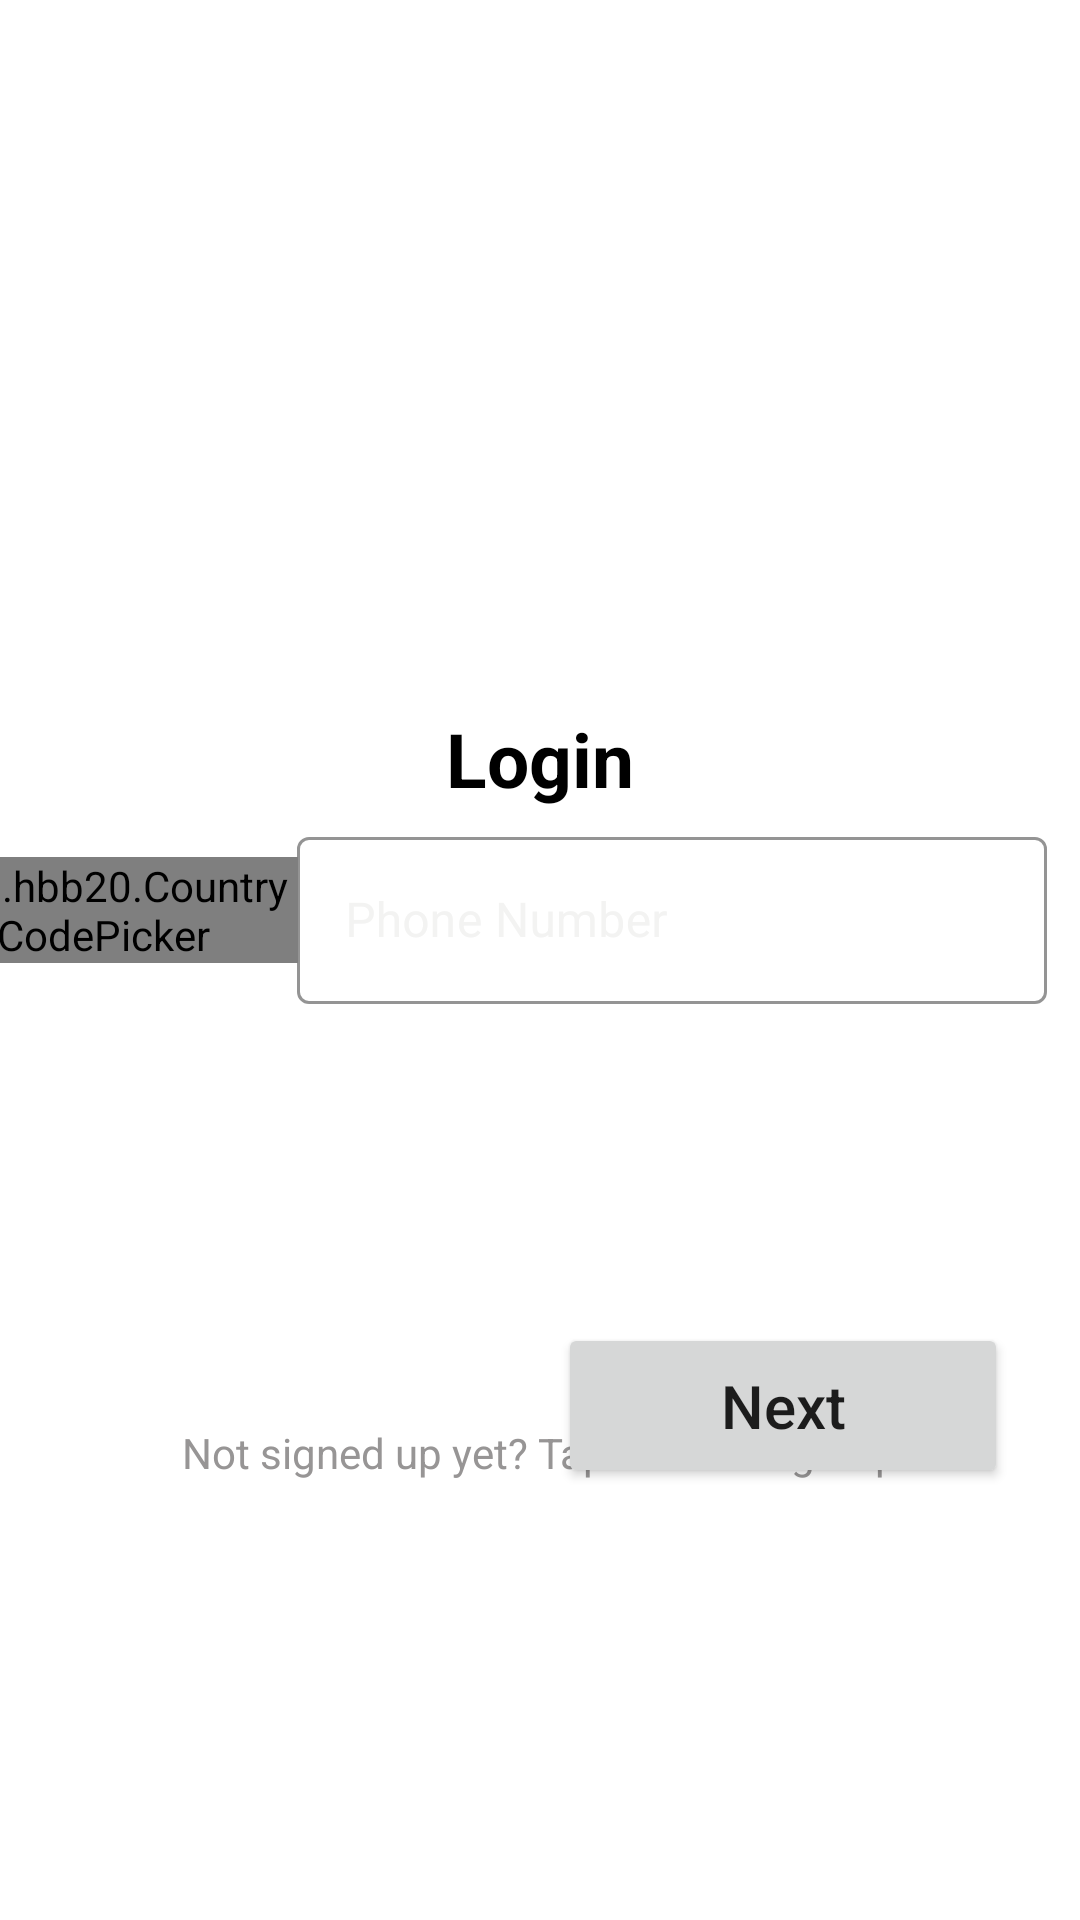

Android layout source for this screen:
<!-- AndroidManifest.xml: application theme Theme.CrescooWorkers -->
<!-- res/layout/activity_login_phone.xml -->
<?xml version="1.0" encoding="utf-8"?>
<androidx.constraintlayout.widget.ConstraintLayout xmlns:android="http://schemas.android.com/apk/res/android"
    xmlns:app="http://schemas.android.com/apk/res-auto"
    xmlns:tools="http://schemas.android.com/tools"
    android:layout_width="match_parent"
    android:layout_height="match_parent"
    android:background="@color/white"
    tools:context=".Login.LoginPhone">

    <TextView
        android:id="@+id/loginTV"
        android:layout_width="wrap_content"
        android:layout_height="wrap_content"
        android:layout_marginTop="236dp"
        android:text="@string/login"
        android:textSize="25sp"
        android:textColor="@color/black"
        android:textStyle="bold"
        app:layout_constraintEnd_toEndOf="parent"
        app:layout_constraintStart_toStartOf="parent"
        app:layout_constraintTop_toTopOf="parent" />


    <com.google.android.material.textfield.TextInputLayout
        android:id="@+id/phoneInputLayout"
        style="@style/Widget.MaterialComponents.TextInputLayout.OutlinedBox"
        android:layout_width="250dp"
        android:layout_height="wrap_content"
        android:layout_marginTop="4dp"
        android:hint="@string/phone_number"
        android:textColorHint="@color/grey"
        app:boxStrokeColor="@color/grey"
        app:endIconMode="clear_text"
        app:endIconTint="@color/black"
        app:layout_constraintEnd_toEndOf="parent"
        app:layout_constraintHorizontal_bias="0.9"
        app:layout_constraintStart_toStartOf="parent"
        app:layout_constraintTop_toBottomOf="@id/loginTV">

        <com.google.android.material.textfield.TextInputEditText
            android:id="@+id/phoneEditText"
            android:layout_width="250dp"
            android:layout_height="wrap_content"
            android:imeOptions="actionDone"
            android:inputType="number"
            android:textColor="@color/black" />
    </com.google.android.material.textfield.TextInputLayout>

    <TextView
        android:id="@+id/tapSignUp"
        android:layout_width="wrap_content"
        android:layout_height="wrap_content"
        android:layout_marginTop="140dp"
        android:text="@string/noSignUp"
        android:textColor="@color/darkGrey"
        app:layout_constraintEnd_toEndOf="parent"
        app:layout_constraintStart_toStartOf="parent"
        app:layout_constraintTop_toBottomOf="@+id/phoneInputLayout" />

    <com.hbb20.CountryCodePicker
        android:id="@+id/ccp"
        android:layout_width="130dp"
        android:layout_height="wrap_content"
        android:layout_marginTop="16dp"
        app:layout_constraintEnd_toStartOf="@+id/phoneInputLayout"
        app:layout_constraintHorizontal_bias="1.0"
        app:layout_constraintStart_toStartOf="parent"
        app:layout_constraintTop_toBottomOf="@+id/loginTV" />

    <Button
        android:id="@+id/btnNext"
        android:layout_width="150dp"
        android:layout_height="55dp"
        android:layout_marginBottom="144dp"
        android:text="@string/next"
        android:textAllCaps="false"
        android:textSize="20sp"
        app:cornerRadius="15dp"
        app:layout_constraintBottom_toBottomOf="parent"
        app:layout_constraintEnd_toEndOf="parent"
        app:layout_constraintHorizontal_bias="0.886"
        app:layout_constraintStart_toStartOf="parent" />


</androidx.constraintlayout.widget.ConstraintLayout>
<!-- resources referenced by this layout -->
<resources>
  <color name="black">#FF000000</color>
  <color name="darkGrey">#979595</color>
  <color name="grey">#F3F3F2</color>
  <color name="white">#FFFFFFFF</color>
  <string name="login">Login</string>
  <string name="next">Next</string>
  <string name="noSignUp">Not signed up yet? Tap here to Sign Up</string>
  <string name="phone_number">Phone Number</string>
  <style name="Theme.CrescooWorkers" parent="Theme.MaterialComponents.DayNight.NoActionBar">
          
          <item name="colorPrimary">@color/darkerBlue</item>
          <item name="colorPrimaryVariant">@color/darkerBlue</item>
          <item name="colorOnPrimary">@color/white</item>
          
          <item name="colorSecondary">@color/teal_200</item>
          <item name="colorSecondaryVariant">@color/teal_700</item>
          <item name="colorOnSecondary">@color/black</item>
          
          <item name="android:statusBarColor" tools:targetApi="l">?attr/colorPrimaryVariant</item>
          
  
          <item name="otpViewStyle">@style/OtpWidget.OtpView</item>
      </style>
  <color name="darkerBlue">#389ABF</color>
  <color name="teal_200">#FF03DAC5</color>
  <color name="teal_700">#FF018786</color>
  <style name="OtpWidget.OtpView" parent="Widget.AppCompat.EditText">
          <item name="android:background">@null</item>
          <item name="android:minHeight">0dp</item>
          <item name="android:maxLines">1</item>
      </style>
</resources>
